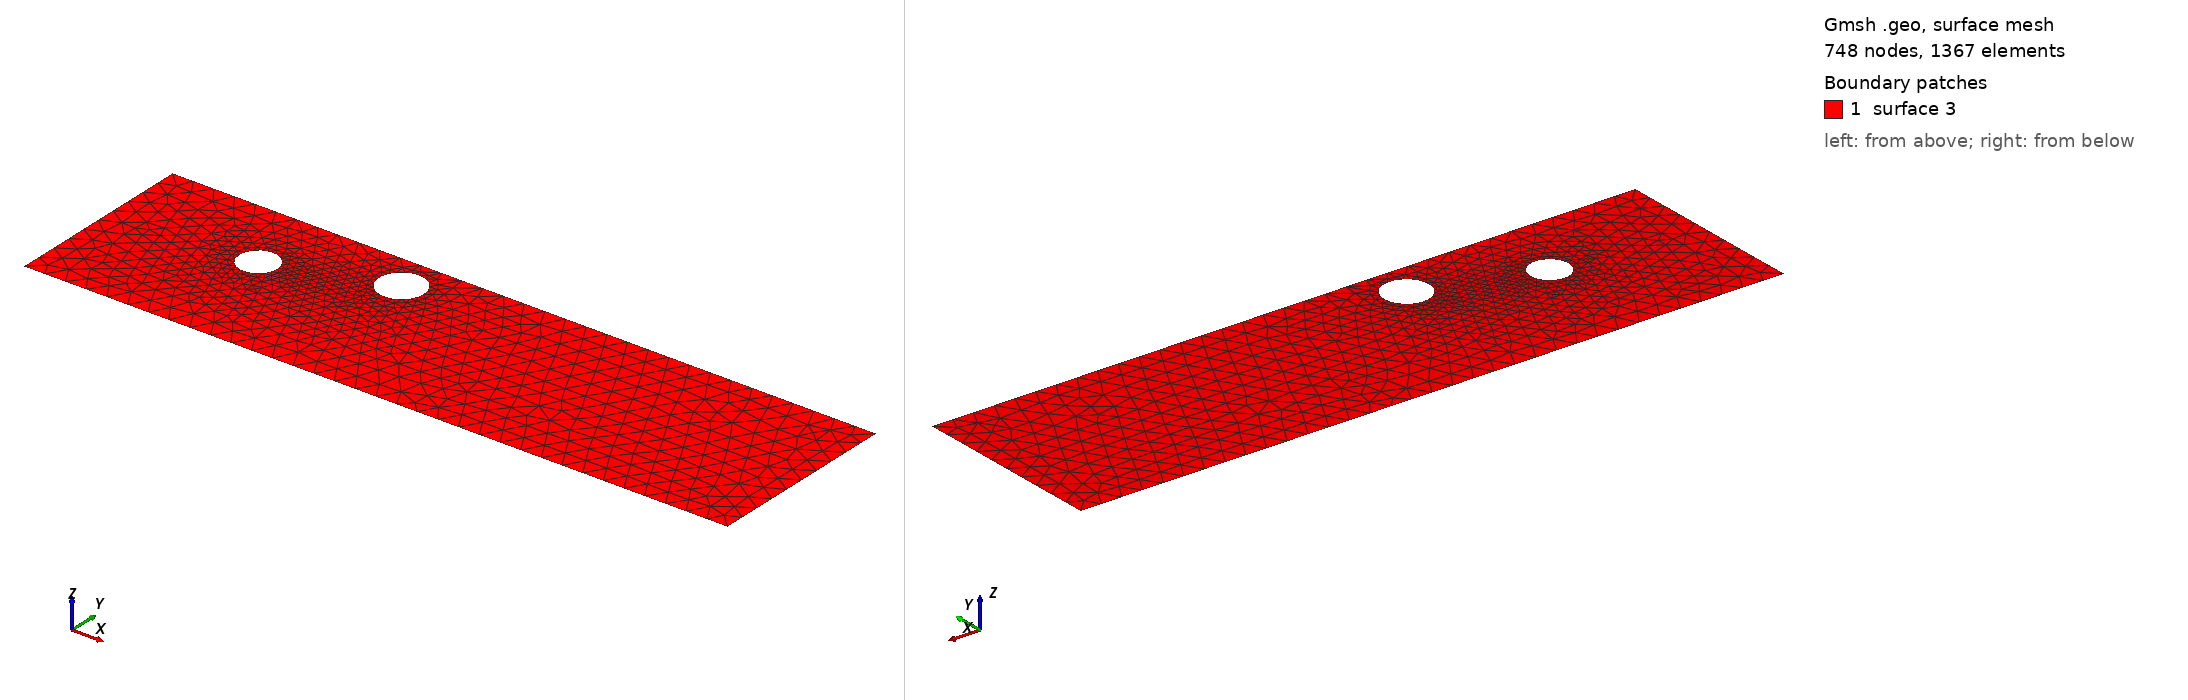

Gmsh geometry script, surface-meshed: 748 nodes, 1367 surface elements. Boundary patches (legend numbers): 1 surface 3. Left view from above one corner, right view from below the opposite corner. The script declares no physical surfaces, so the legend lists its geometric surfaces. The drawing asked Gmsh for element sizes between 1% and 20% of the model's largest extent; the script's own settings can give other sizes.

=== cad_339.geo (drawn) ===
//+
SetFactory("OpenCASCADE");
//+
Point(1) = {0.661713, -4.346792, 0.000000, 1.000000};
//+
Point(2) = {34.119208, -4.346792, 0.000000, 1.000000};
//+
Point(3) = {34.119208, 4.843946, 0.000000, 1.000000};
//+
Point(4) = {0.661713, 4.843946, 0.000000, 1.000000};
//+
Line(1) = {4, 1};
//+
Line(2) = {1, 2};
//+
Line(3) = {2, 3};
//+
Line(4) = {3, 4};
//+
Curve Loop(1) = {1, 2, 3, 4};
//+
Point(6) = {13.935352, 3.115964, 0.000000, 0.105834};
//+
Point(5) = {12.877007, 3.115964, 0.000000, 0.105834};
//+
Point(7) = {12.347835, 4.032517, 0.000000, 0.105834};
//+
Point(8) = {12.347835, 2.199411, 0.000000, 0.105834};
//+
Point(10) = {8.354479, 1.317192, 0.000000, 0.090328};
//+
Point(9) = {7.451202, 1.317192, 0.000000, 0.090328};
//+
Point(11) = {6.999564, 2.099453, 0.000000, 0.090328};
//+
Point(12) = {6.999564, 0.534931, 0.000000, 0.090328};
//+
Ellipse(5) = {6, 5, 7, 7};
//+
Ellipse(6) = {7, 5, 8, 8};
//+
Ellipse(7) = {8, 5, 6, 6};
//+
Curve Loop(2) = {5, 6, 7};
//+
Ellipse(8) = {10, 9, 11, 11};
//+
Ellipse(9) = {11, 9, 12, 12};
//+
Ellipse(10) = {12, 9, 10, 10};
//+
Curve Loop(3) = {8, 9, 10};
//+
Plane Surface(3) = {1, 2, 3};
//+
Physical Curve("INFLOW", 100) = {1};
//+
Physical Curve("OUTFLOW", 101) = {3};
//+
Physical Curve("WALL_BOUNDARY", 102) = {2, 4};
//+
Physical Curve("OBSTACLE", 103) = {5, 6, 7, 8, 9, 10};
